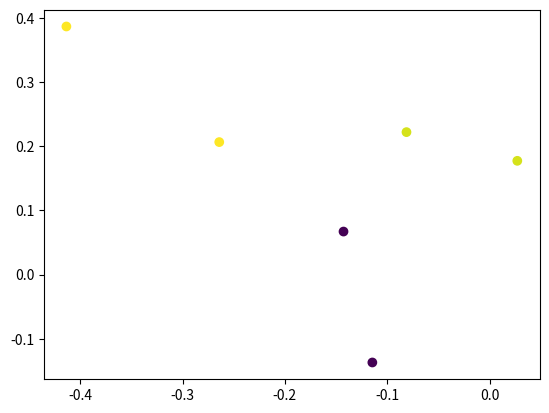

Python code for this plot:
import numpy as np
import math
import matplotlib.pyplot as plt
J = 5
n_iter = 2000
dt = 0.1

F0 = 1000
cf = [1, 2, 3]
n = len(cf)
colors = np.random.rand(n)
# phase of contours
ini_ph = np.random.rand(n,1) - 0.5
# Generate random vectors
r = np.random.rand(n,2) - 0.5
ini_r = r

iter = 1

plt.figure()
plt.scatter(ini_r[:,0],ini_r[:,1],c=colors)
while iter<n_iter:
    # Update vectors
    for i in range(n):
        att_force = r[i]*0
        repul_force = r[i]*0

        for j in range(n):
            if j != i:
                del_ph = F0*(cf[j] - cf[i])*(2*math.pi) + (ini_ph[j] - ini_ph[i])
                vec_ij = r[j] - r[i]
                norm_vec_ij = np.linalg.norm(vec_ij)

                att_force = att_force + (vec_ij/norm_vec_ij)*(1+J*np.cos(del_ph))
                repul_force = repul_force + (vec_ij/(norm_vec_ij*norm_vec_ij))

        r[i] = r[i] + (att_force-repul_force)/n*dt

    iter = iter+1
print(r)
plt.scatter(r[:,0],r[:,1],c=colors)
plt.show()

